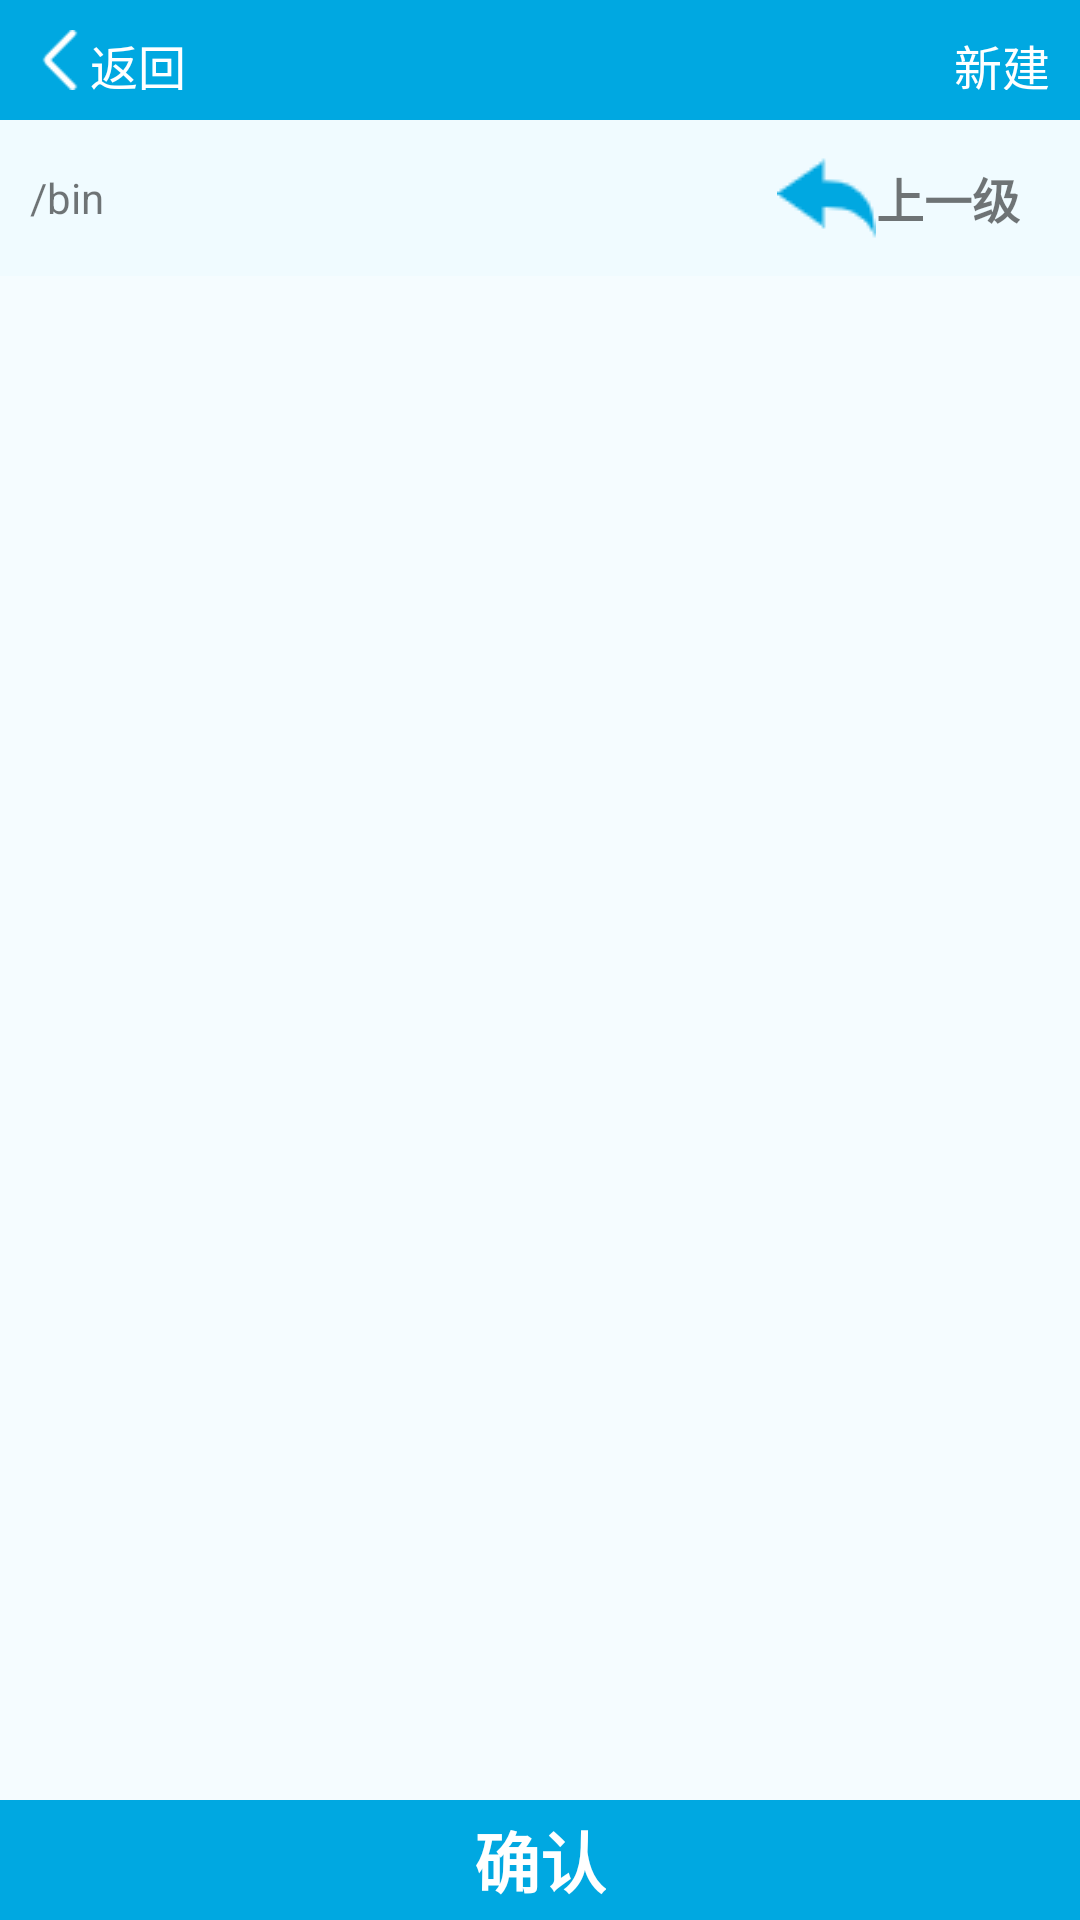

Produce the Android XML layout that renders to this screen, including the resource entries it uses.
<!-- AndroidManifest.xml: application theme Theme.FileChoose -->
<!-- res/layout/activity_choose_files.xml -->
<?xml version="1.0" encoding="utf-8"?>
<RelativeLayout xmlns:android="http://schemas.android.com/apk/res/android"
    xmlns:tools="http://schemas.android.com/tools"
    android:orientation="vertical"
    android:layout_width="match_parent"
    android:layout_height="match_parent"
    android:background="@color/app_color_blue_3_disabled"
    tools:context=".ChooseFilesActivity">
    
    <LinearLayout
        android:id="@+id/ll_head"
        android:layout_width="match_parent"
        android:layout_height="40dp"
        android:background="@color/app_color_blue"
        android:padding="10dp">

        <RelativeLayout
            android:layout_width="wrap_content"
            android:layout_height="wrap_content"
            android:layout_gravity="center">
            
            <LinearLayout
                android:id="@+id/ll_goback"
                android:layout_width="wrap_content"
                android:layout_height="wrap_content"
                android:layout_alignParentStart="true"

                android:onClick="MyClick">

                <ImageView
                    android:layout_width="20dp"
                    android:layout_height="20dp"
                    android:src="@mipmap/left_arrows" />

                <TextView
                    android:layout_width="wrap_content"
                    android:layout_height="wrap_content"
                    android:text="@string/goback"
                    android:textColor="@color/white"
                    android:textSize="16sp" />
            </LinearLayout>

            <LinearLayout
                android:id="@+id/ll_newfile"
                android:layout_width="wrap_content"
                android:layout_height="wrap_content"
                android:layout_alignParentEnd="true"
                android:onClick="MyClick">

                <TextView
                    android:layout_width="wrap_content"
                    android:layout_height="wrap_content"
                    android:text="@string/new_file"
                    android:textColor="@color/white"
                    android:textSize="16sp" />
            </LinearLayout>
        </RelativeLayout>
    </LinearLayout>
    <RelativeLayout
        android:id="@+id/ll_operate"
        android:layout_width="match_parent"
        android:layout_height="wrap_content"
        android:layout_below="@+id/ll_head"
        android:background="@color/app_color_blue_3_pressed"
        android:padding="10dp">

        <TextView

            android:id="@+id/tv_current_ath"
            android:layout_width="wrap_content"
            android:layout_height="wrap_content"
            android:layout_alignParentStart="true"
            android:layout_centerVertical="true"
            android:text="/bin"
            android:textSize="14sp" />

        <LinearLayout
            android:id="@+id/ll_up_one_level"
            android:layout_width="wrap_content"
            android:layout_height="wrap_content"
            android:layout_alignParentEnd="true"
            android:layout_marginEnd="10dp"
            android:onClick="MyClick"
            android:gravity="center">

            <ImageView
                android:layout_width="wrap_content"
                android:layout_height="wrap_content"
                android:src="@mipmap/up_one_level_blue" />

            <TextView

                android:layout_width="wrap_content"
                android:layout_height="wrap_content"
                android:text="@string/up_one_level"
                android:textSize="16sp"
                android:textStyle="bold" />
        </LinearLayout>
    </RelativeLayout>
    
    <LinearLayout
        android:id="@+id/ll_file_content"
        android:layout_below="@+id/ll_operate"
        android:layout_above="@+id/ll_bottom"
        android:layout_width="match_parent"
        android:layout_height="match_parent">
        <androidx.recyclerview.widget.RecyclerView
            android:id="@+id/rv_file_list"
            android:layout_width="match_parent"
            android:layout_height="wrap_content" />
    </LinearLayout>
    
    <LinearLayout
        android:id="@+id/ll_bottom"
        android:onClick="MyClick"
        android:layout_alignParentBottom="true"
        android:background="@color/app_color_blue"
        android:gravity="center"
        android:layout_width="match_parent"
        android:layout_height="40dp">
        <TextView
            android:textStyle="bold"
            android:textSize="22sp"
            android:textColor="@color/white"
            android:layout_width="wrap_content"
            android:layout_height="wrap_content"
            android:text="@string/confrim"/>
    </LinearLayout>
</RelativeLayout>
<!-- resources referenced by this layout -->
<resources>
  <color name="app_color_blue">#00A8E1</color>
  <color name="app_color_blue_3_disabled">#7FEBF9FF</color>
  <color name="app_color_blue_3_pressed">#7FEBF9FF</color>
  <color name="white">#FFFFFFFF</color>
  <!-- mipmap left_arrows: png bitmap (mipmap-xhdpi, 525 bytes) -->
  <!-- mipmap up_one_level_blue: png bitmap (mipmap-mdpi, 688 bytes) -->
  <string name="confrim">确认</string>
  <string name="goback">返回</string>
  <string name="new_file">新建</string>
  <string name="up_one_level">上一级</string>
  <style name="Theme.FileChoose" parent="Theme.MaterialComponents.DayNight.DarkActionBar">
          
          <item name="colorPrimary">@color/app_color_blue</item>
          <item name="colorPrimaryVariant">@color/app_color_blue</item>
          <item name="colorOnPrimary">@color/white</item>
          
          <item name="colorSecondary">@color/teal_200</item>
          <item name="colorSecondaryVariant">@color/teal_700</item>
          <item name="colorOnSecondary">@color/black</item>
          
          <item name="android:statusBarColor" tools:targetApi="l">?attr/colorPrimaryVariant</item>
          
      </style>
  <color name="teal_200">#FF03DAC5</color>
  <color name="teal_700">#FF018786</color>
  <color name="black">#FF000000</color>
</resources>
